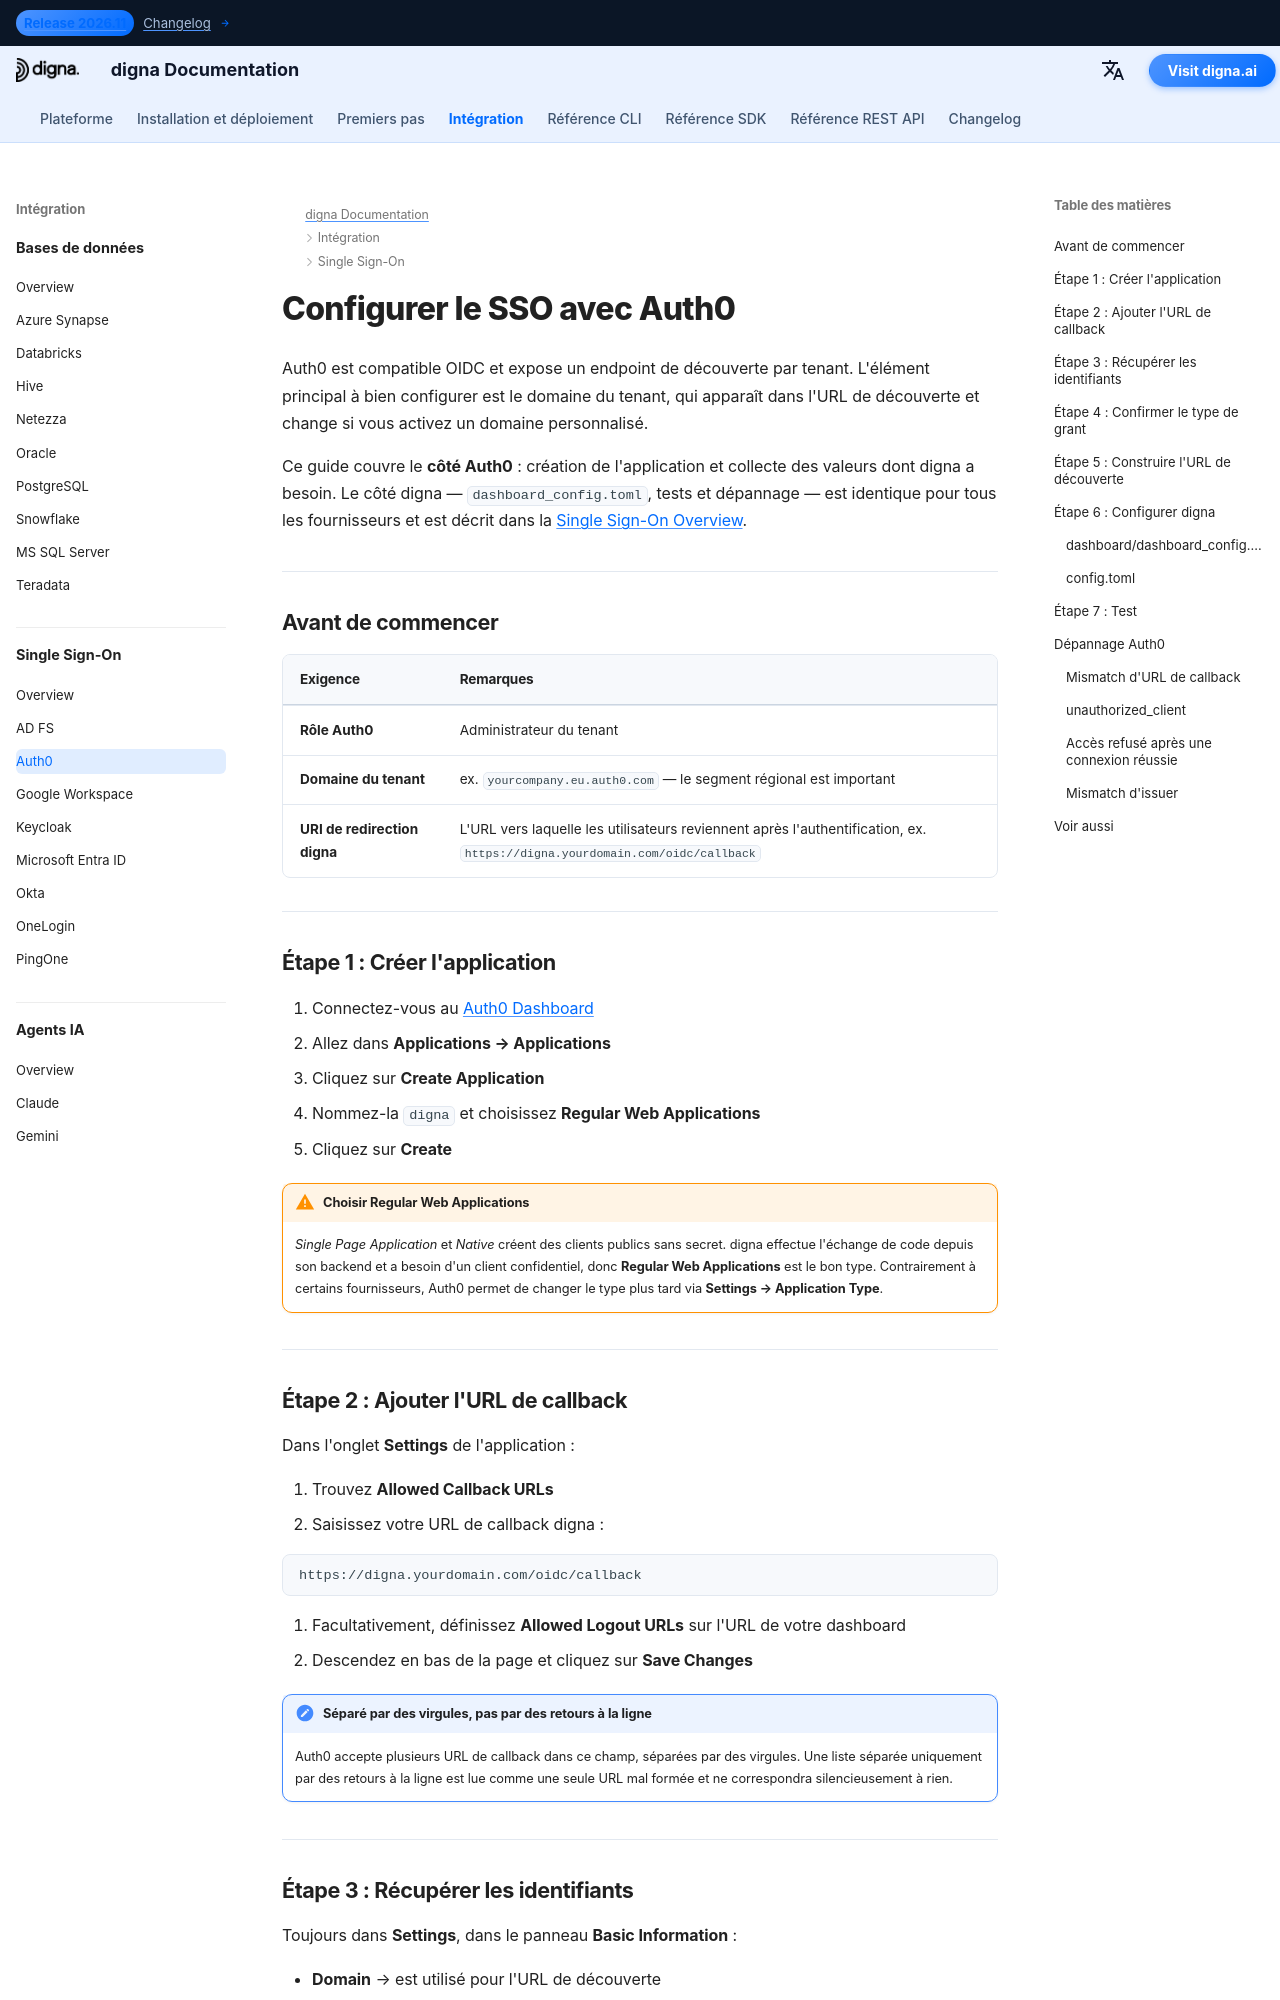

repository: dignaai/digna-docs · page: fr/sso/auth0_sso_guide/index.html · generator: mkdocs

---
title: Auth0 SSO – Intégration Single Sign-On | documentation digna
description: Configurez le Single Sign-On pour digna avec Auth0 en utilisant OpenID Connect — configuration pour Regular Web Applications, URL de callback autorisées, identifiants client, domaine du tenant et configuration digna correspondante.
image: /assets/logo_square.png
keywords: digna sso, auth0 sso, auth0 oidc, regular web application, callback urls, openid connect, authentification d'entreprise
---

# Configurer le SSO avec Auth0

Auth0 est compatible OIDC et expose un endpoint de découverte par tenant. L'élément principal à bien configurer est le domaine du tenant, qui apparaît dans l'URL de découverte et change si vous activez un domaine personnalisé.

Ce guide couvre le **côté Auth0** : création de l'application et collecte des valeurs dont digna a besoin. Le côté digna — `dashboard_config.toml`, tests et dépannage — est identique pour tous les fournisseurs et est décrit dans la [Single Sign-On Overview](overview.md).

---

## Avant de commencer

| Exigence | Remarques |
|---|---|
| **Rôle Auth0** | Administrateur du tenant |
| **Domaine du tenant** | ex. `yourcompany.eu.auth0.com` — le segment régional est important |
| **URI de redirection digna** | L'URL vers laquelle les utilisateurs reviennent après l'authentification, ex. `https://digna.yourdomain.com/oidc/callback` |

---

## Étape 1 : Créer l'application

1. Connectez-vous au [Auth0 Dashboard](https://manage.auth0.com)
2. Allez dans **Applications → Applications**
3. Cliquez sur **Create Application**
4. Nommez-la `digna` et choisissez **Regular Web Applications**
5. Cliquez sur **Create**

!!! warning "Choisir Regular Web Applications"

    *Single Page Application* et *Native* créent des clients publics sans secret. digna effectue l'échange de code depuis son backend et a besoin d'un client confidentiel, donc **Regular Web Applications** est le bon type. Contrairement à certains fournisseurs, Auth0 permet de changer le type plus tard via **Settings → Application Type**.

---
